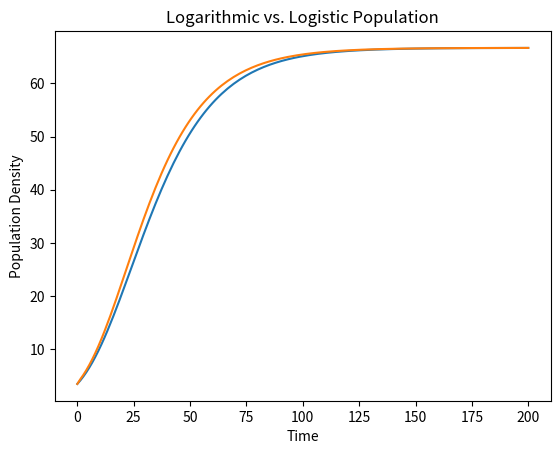

The matplotlib source for this figure:
import numpy as np
import matplotlib.pyplot as plt
#
# this code will compute an explicit Euler approximation
# for the logarithmic model
#
initial_time = 0.0
final_time = 200.0
nsteps = 150
dt = float((final_time - initial_time)/nsteps)
alpha = 0.2
beta = 0.003
gamma = alpha / ( np.log(alpha) - np.log(beta) )
P0 = 3.5
#
# set up storage for the approximation
# ------------------------------------
#
tvals = np.full(nsteps+1, 0.0, dtype="float")
svals = np.full(nsteps+1, 0.0, dtype="float")
slogs = np.full(nsteps+1, 0.0, dtype="float")
#
# set initial point
# -----------------
#
tvals[0] = initial_time
svals[0] = P0
slogs[0] = P0
a1 = 1.0 + alpha * dt
b1 = beta * dt
g1 = gamma * dt
for i in range(1,nsteps+1):
    tvals[i] = tvals[i-1] + dt
    stmp = svals[i-1]
    sltmp = np.log(stmp)
    svals[i] = a1 * stmp - g1 * stmp * sltmp
    slogs[i] = a1 * stmp - b1 * stmp * stmp
#
# graphics
# --------
#
plt.title("Logarithmic vs. Logistic Population")
plt.xlabel("Time")
plt.ylabel("Population Density")
plt.plot(tvals, svals)
plt.plot(tvals, slogs)
plt.show()